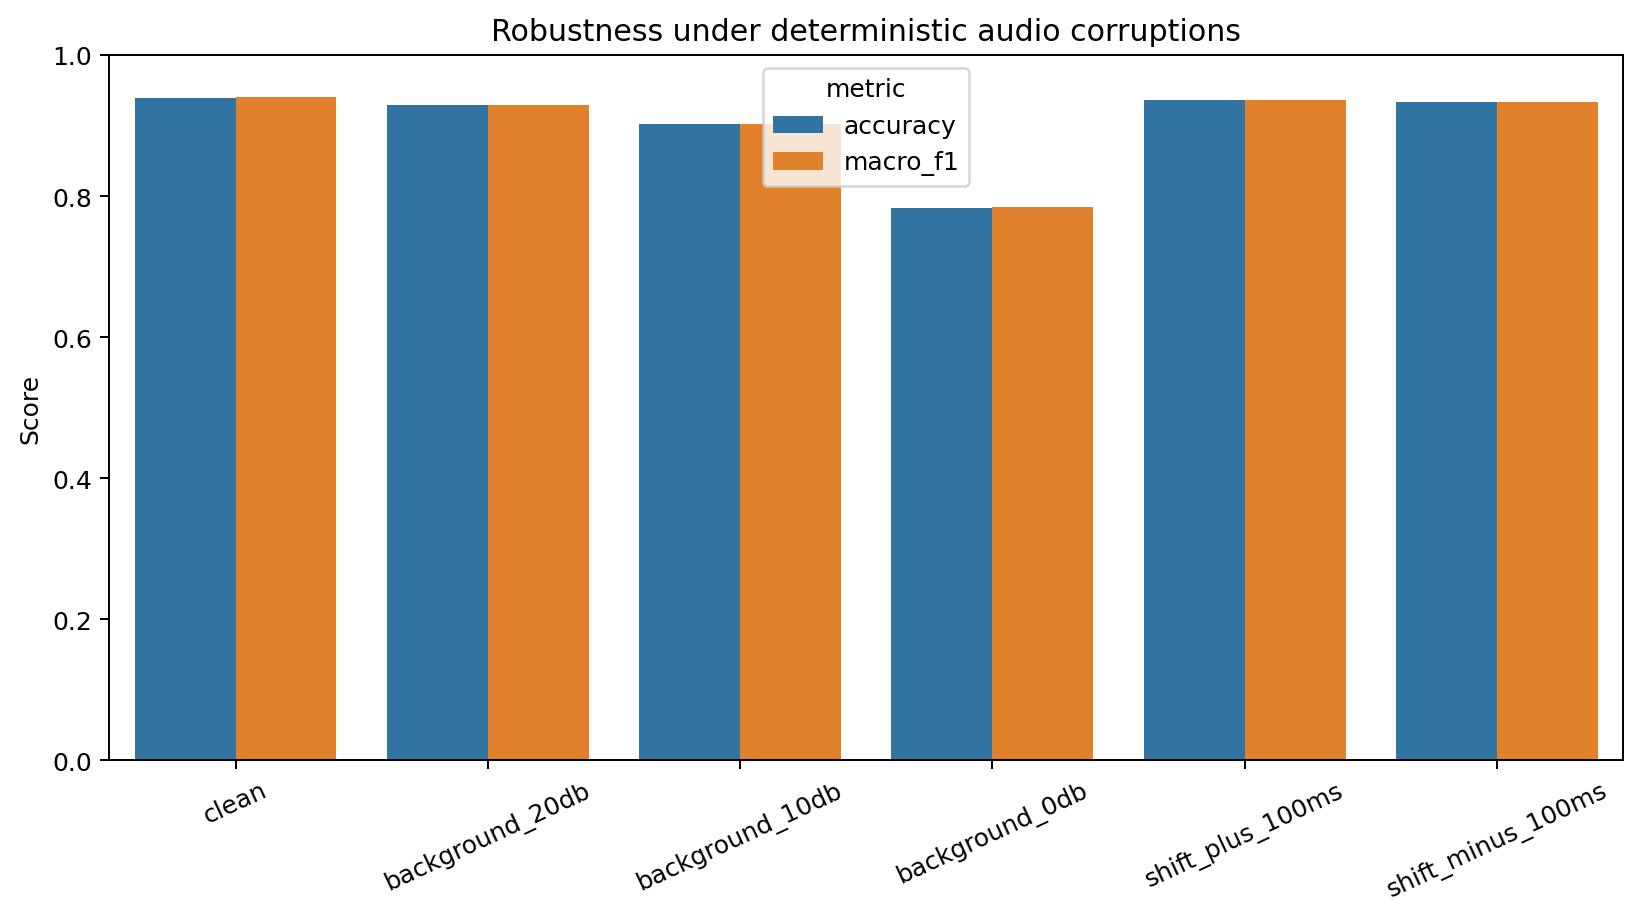

Source data for this figure (header and first rows):
condition, accuracy, macro_f1
clean, 0.9395, 0.9399
background_20db, 0.9292, 0.9292
background_10db, 0.9017, 0.9015
background_0db, 0.7824, 0.7841
shift_plus_100ms, 0.9363, 0.9364
shift_minus_100ms, 0.9328, 0.9331
